Dataset: dataset (GitHub, Emazer01/Tani-Cek). Classes: onion moler disease, onion trotol disease, cabai antraknosa, cabai bercak daun, cabai keriting, cabai sehat, jagung bulai, jagung karat, jagung sehat, corn turcicum blight, kedelai karat, padi bercak coklat, rice blast, padi hawar daun, padi sehat, tomat hawar.

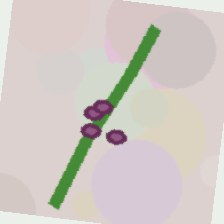
Label: onion trotol disease

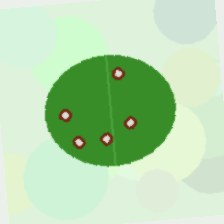
Label: cabai bercak daun

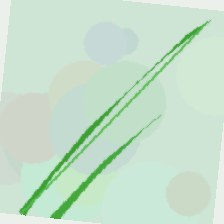
Label: padi sehat

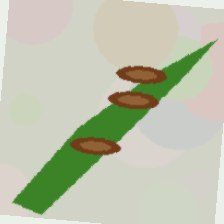
Label: corn turcicum blight

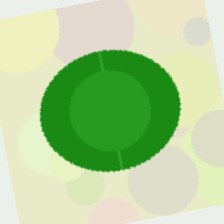
Label: cabai sehat

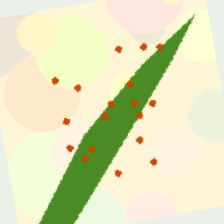
Label: jagung karat
